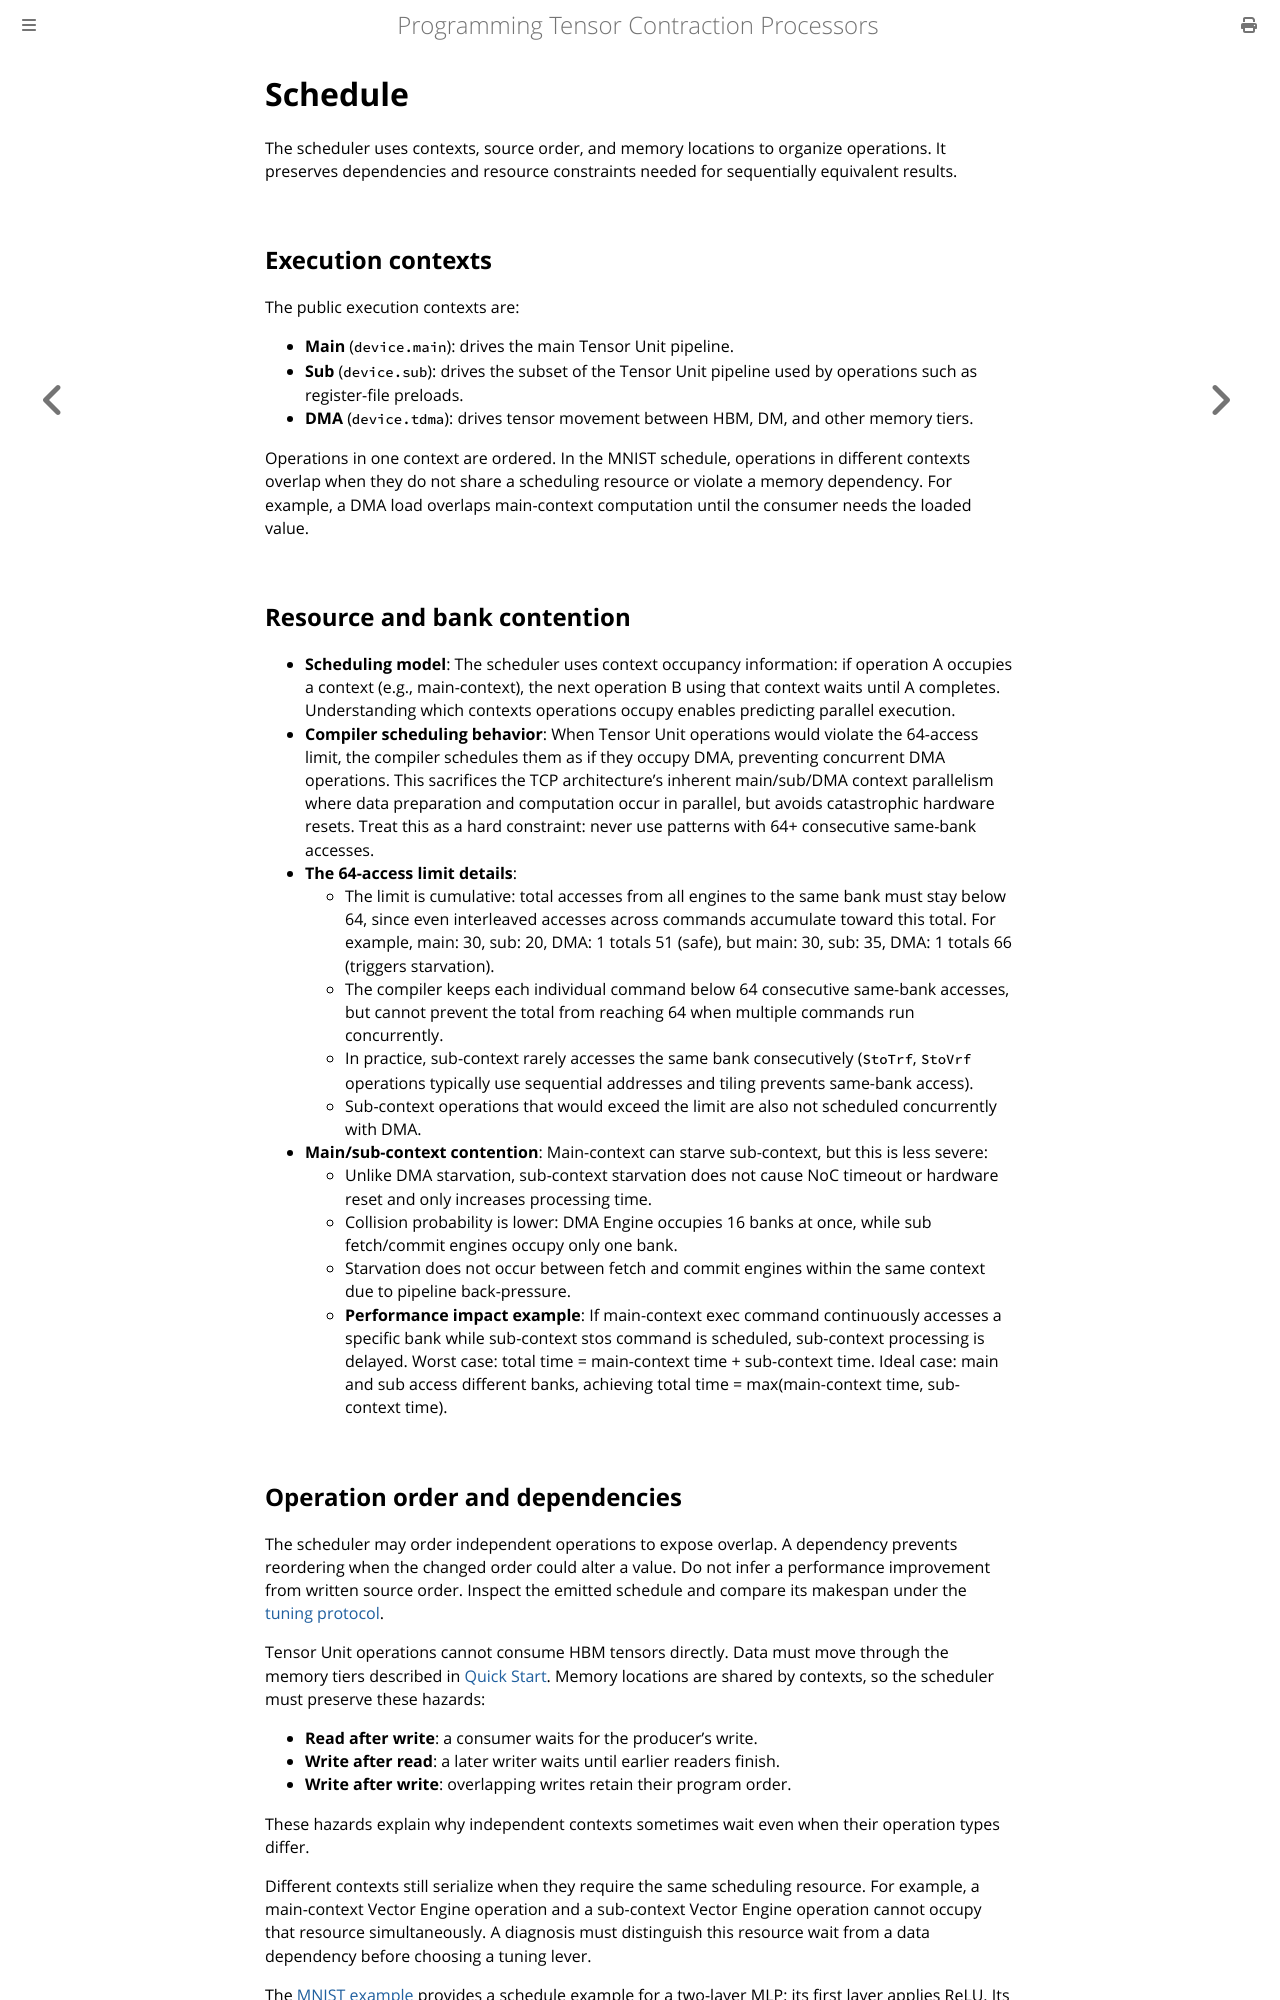

repository: furiosa-ai/furiosa-opt · page: book/scheduling/schedule.html · generator: mdbook

# Schedule

The scheduler uses contexts, source order, and memory locations to organize operations.
It preserves dependencies and resource constraints needed for sequentially equivalent results.

## Execution contexts

The public execution contexts are:

- **Main** (`device.main`): drives the main Tensor Unit pipeline.
- **Sub** (`device.sub`): drives the subset of the Tensor Unit pipeline used by operations such as register-file preloads.
- **DMA** (`device.tdma`): drives tensor movement between HBM, DM, and other memory tiers.

Operations in one context are ordered.
In the MNIST schedule, operations in different contexts overlap when they do not share a scheduling resource or violate a memory dependency.
For example, a DMA load overlaps main-context computation until the consumer needs the loaded value.

## Resource and bank contention

- **Scheduling model**: The scheduler uses context occupancy information: if operation A occupies a context (e.g., main-context), the next operation B using that context waits until A completes.
  Understanding which contexts operations occupy enables predicting parallel execution.
- **Compiler scheduling behavior**: When Tensor Unit operations would violate the 64-access limit, the compiler schedules them as if they occupy DMA, preventing concurrent DMA operations.
  This sacrifices the TCP architecture's inherent main/sub/DMA context parallelism where data preparation and computation occur in parallel, but avoids catastrophic hardware resets.
  Treat this as a hard constraint: never use patterns with 64+ consecutive same-bank accesses.
- **The 64-access limit details**:
  - The limit is cumulative: total accesses from all engines to the same bank must stay below 64, since even interleaved accesses across commands accumulate toward this total.
    For example, main: 30, sub: 20, DMA: 1 totals 51 (safe), but main: 30, sub: 35, DMA: 1 totals 66 (triggers starvation).
  - The compiler keeps each individual command below 64 consecutive same-bank accesses, but cannot prevent the total from reaching 64 when multiple commands run concurrently.
  - In practice, sub-context rarely accesses the same bank consecutively (`StoTrf`, `StoVrf` operations typically use sequential addresses and tiling prevents same-bank access).
  - Sub-context operations that would exceed the limit are also not scheduled concurrently with DMA.
- **Main/sub-context contention**: Main-context can starve sub-context, but this is less severe:
  - Unlike DMA starvation, sub-context starvation does not cause NoC timeout or hardware reset and only increases processing time.
  - Collision probability is lower: DMA Engine occupies 16 banks at once, while sub fetch/commit engines occupy only one bank.
  - Starvation does not occur between fetch and commit engines within the same context due to pipeline back-pressure.
  - **Performance impact example**: If main-context exec command continuously accesses a specific bank while sub-context stos command is scheduled, sub-context processing is delayed.
    Worst case: total time = main-context time + sub-context time.
    Ideal case: main and sub access different banks, achieving total time = max(main-context time, sub-context time).
